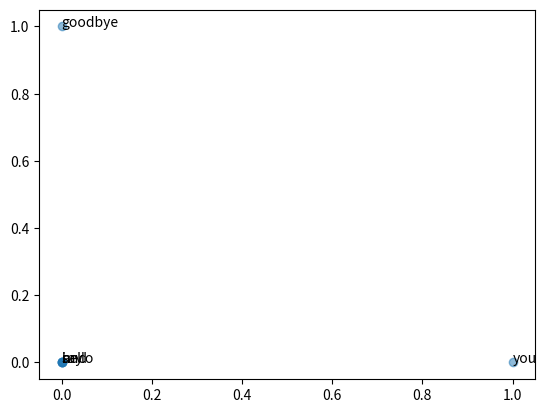

The script that saved this image:


import sys
sys.path.append('..')
import numpy as np
import matplotlib.pyplot as plt

def preprocess(text):
    text = text.lower()
    text = text.replace('.', ' .')
    words = text.split(' ')
    
    word_to_id = {}
    id_to_word = {}
    for word in words:
        if word not in word_to_id:
            new_id = len(word_to_id)
            word_to_id[word] = new_id
            id_to_word[new_id] = word
            
    corpus = np.array([word_to_id[w] for w in words])
    
    return corpus, word_to_id, id_to_word

def create_co_matrix(corpus, vocab_size, window_size=0):
    courpus_size = len(corpus)
    co_matrix = np.zeros((vocab_size, vocab_size), dtype = np.int32)
    
    for idx, word_id in enumerate(corpus):
        for i in range(1, window_size+1):
            left_idx = idx-i
            right_idx = idx+i
            
            if left_idx >= 0:
                left_word_id = corpus[left_idx]
                co_matrix[word_id, left_word_id] += 1
                
            if right_idx < courpus_size:
                right_word_id = corpus[right_idx]
                co_matrix[word_id, right_word_id] += 1
    return co_matrix
                
def cos_similarity(x, y, eps=1e-8):
    nx = x / np.sqrt(np.sum(x**2)+eps)
    ny = y / np.sqrt(np.sum(y**2)+eps)
    return np.dot(nx, ny)

def mosr_similar(query, word_to_id, id_to_word, word_matrix, top=5):
    if query not in word_to_id:
        print('%s 찾을 수 없습니다.'%query)
        return
    
    print('\n[query]' + query)
    query_id = word_to_id[query]
    query_vec = word_matrix[query_id]
    
    vocab_size = len(id_to_word)
    similarity = np.zeros(vocab_size)
    for i in range(vocab_size):
        similarity[i] = cos_similarity(word_matrix[i], query_vec)
        
    count = 0
    for i in (-1*similarity).argsort():
        if id_to_word[i] == query:
            continue
        print('%s: %s'%(id_to_word[i], similarity[i]))
        
        count += 1
        if count >= top:
            return
        
def ppmi(C, verbose=False, eps=1e-8):
    M = np.zeros_like(C, dtype=np.float32)
    N = np.sum(C)
    S = np.sum(C, axis=0)
    total = C.shape[0] * C.shape[1]
    cnt = 0
    
    for i in range(C.shape[0]):
        for j in range(C.shape[1]):
            pmi = np.log2(C[i, j] * N / (S[i]*S[j]) + eps)
            M[i, j] = max(0, pmi)
            
            if verbose:
                cnt += 1
                if cnt%(total//100) == 0:
                    print('%.1f%% 완료'%(100*cnt/total))
        return M
    
    
text = 'You say goodbye and I say hello.'
corpus, word_to_id, id_to_word = preprocess(text)
vocab_size = len(word_to_id)
C = create_co_matrix(corpus, vocab_size, window_size=1)
W = ppmi(C)
U, S, V = np.linalg.svd(W)

print('차원 감소된 U')
print(U[:,:2])

for word, word_id in word_to_id.items():
    plt.annotate(word, (U[word_id, 0], U[word_id, 1]))
plt.scatter(U[:, 0], U[:, 1], alpha=0.5)
plt.show()